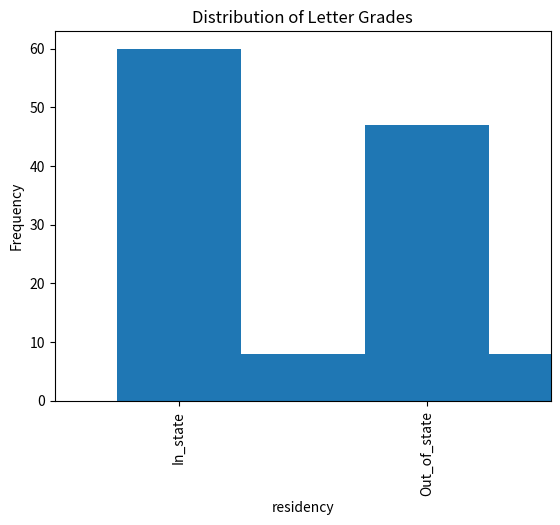

This figure's Python source:
# -*- coding: utf-8 -*-
"""
Created on Mon Dec 25 13:31:33 2017

[redacted]
"""

# plotting tools
import matplotlib as mpl
import matplotlib.pyplot as plt
import numpy as np
import pandas as pd
import seaborn as sns
import random

# Generate 100 random scores for three exams
df = pd.DataFrame(np.random.randint(0,100, size=(100, 1)), columns=['score'])

# Define grading rubric
def assign_grades(df):
    if df['score'] < 60:
        result = 'F'
    elif  60 <= df['score'] < 70:
        result = 'D'
    elif  70 <= df['score'] < 80:
        result = 'C'
    elif  80 <= df['score'] < 90:
        result = 'B'
    elif df['score'] >= 90:
        result = 'A'
    return result

def assign_status(df):
    if df['score'] % 2 == 0:
        result = 'In_state'
    else:
        result = 'Out_of_state'
    return result

# Assign letter grades residency status
df['letter_grade'] = df.apply(assign_grades, axis=1)
df['residency'] = df.apply(assign_status, axis=1)

# Examine the first few rows
df.head()

# generate hist based on score

ax = df['score'].plot(kind = 'hist', title = 'Histogram of Scores')

# examine how many students got a certain letter grade 
# (e.g., distribution by letter grades)

ax2 = df['letter_grade'].value_counts().plot(kind = 'bar', title = 'Distribution of Letter Grades')
ax2.set_xlabel("Letter")
ax2.set_ylabel("Frequency")

# plot residency status

ax3 = df['residency'].value_counts().plot(kind = 'bar')